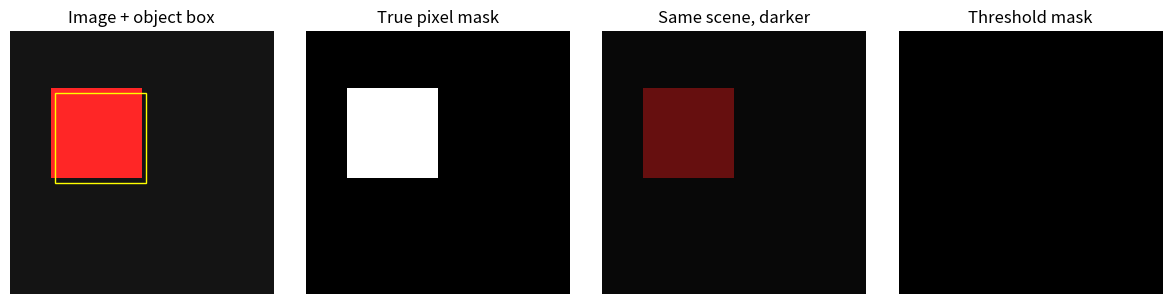

This figure's Python source:
### CS231n_Lec01_review_CV_Tasks including Image classification, object localization, pixel segmentation


import numpy as np
import matplotlib.pyplot as plt
from matplotlib.patches import Rectangle

## set values to create shape samples
H = W = 32
NAMES = ("red square", "blue circle")


## define the function to make arbitrary sample(red square OR blue circle)
def make_scene(kind, cx, cy, radius=5):
    # Create images, classification labels, object boxes, and pixel masks.
    image = np.full((H, W, 3), 0.08, dtype=np.float32)

     # np.mgrid → Multi-dimensional density grid instance
    yy, xx = np.mgrid[:H, :W]

    if kind == "square":
    # mask → A Boolean mask array defining a shape region using a mathematical expression.
        mask = (abs(xx - cx) <= radius) & (abs(yy - cy) <= radius)
        color, label = (1.0, 0.15, 0.15), 0
    else: # kind == "circle"
        mask = (xx - cx) ** 2 + (yy - cy) ** 2 <= radius ** 2
        color, label = (0.15, 0.25, 1.0), 1

    # Coloring the shape area by applying a mask array
    image[mask] = color

    # Box the shape area based on the maximum and minimum coordinate values
    ys, xs = np.where(mask)
    box = np.array([xs.min(), ys.min(), xs.max() + 1, ys.max() + 1])
    return image, label, box, mask


## define the function
def fixed_threshold(image):

    # Set simple decision rules vulnerable to brightness changes.
    # image([..., 0]) ⊂ red, image([..., 2]) ⊂ blue
    red = image[..., 0] > 0.5
    blue = image[..., 2] > 0.5

    # Compare the number of pixels by color standards
    predicted_class = 0 if red.sum() > blue.sum() else 1

    # create mask area where pixel value is over 0.5
    predicted_mask = red | blue

    return predicted_class, predicted_mask


## define the function to calculate the intersection-to-union ratio
def iou(a, b):
    # intersection: the number of pixels in which both images are
    # union: the number of pixels in which either image is
    intersection = np.logical_and(a, b).sum()
    union = np.logical_or(a, b).sum()
    return intersection / union if union else 1.0


## create the arbitrary shape sample by designed functions
square = make_scene("square", cx=10, cy=12)
circle = make_scene("circle", cx=22, cy=18)


## Check the predict tasks for square samples and sensitivity to the brightness
for image, label, box, mask in (square, circle):

    # check the value information
    print(
        f"{NAMES[label]:11s} image={image.shape} "
        f"label={label} box={box.tolist()} mask={mask.shape} "
        f"object_pixels={mask.sum()}"
    )

# remind: square's shape  → image, label, box, mask
image, label, box, mask = square

# dark_image → Just the brightness is altered with objects and positions unchanged.
dark_image = image * 0.4

# compare the target and predicted reulsts classifying pixel color(red OR blue)
for name, sample in (("original", image), ("darkened", dark_image)):
    predicted_class, predicted_mask = fixed_threshold(sample)
    print(
        f"{name:8s} true={NAMES[label]:11s} "
        f"predicted={NAMES[predicted_class]:11s} "
        f"mask_IoU={iou(mask, predicted_mask):.2f}"
    )

# visualizing the shape target and predicted areas
fig, axes = plt.subplots(1, 4, figsize=(12, 3))
axes[0].imshow(image)
axes[0].add_patch(
    Rectangle(
        (box[0], box[1]),
        box[2] - box[0],
        box[3] - box[1],
        fill=False,
        edgecolor="yellow",
    )
)
axes[0].set_title("Image + object box")
axes[1].imshow(mask, vmin=0, vmax=1, cmap="gray")
axes[1].set_title("True pixel mask")
axes[2].imshow(dark_image)
axes[2].set_title("Same scene, darker")
axes[3].imshow(
    fixed_threshold(dark_image)[1], vmin=0, vmax=1, cmap="gray"
)
axes[3].set_title("Threshold mask")

for ax in axes:
    ax.axis("off")
plt.tight_layout()
plt.show()
